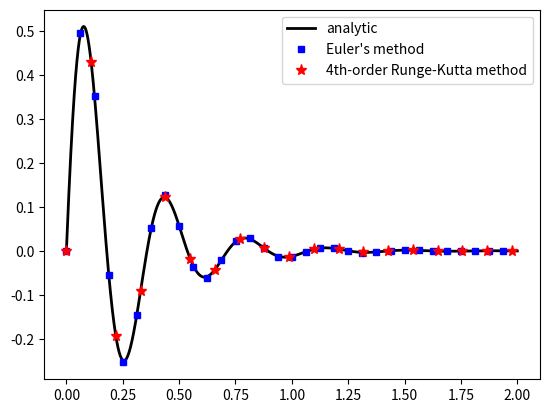

This figure's Python source:
#!/usr/bin/env python3
# -*- coding: utf-8 -*-
"""
Computational Solutions of Engineering Problems                May 12, 2022
IST 4360
[redacted]


Synopsis:
Solves for the step response of an underdamped mechanical system described
by the second-order Ordinary Differential Equation ODE:

                m * y'' + b * y' + k * y = f * u(t),

where m is the mass, b is the damper friction, k is the spring stiffness,
f is the forcing constant, and u(t) = P is the impulse input of weight P.


[redacted]
This file is released under the GNU General Public License as published
by the Free Software Foundation, either version 3 of the License, or
(at your option) any later version.


References:
[0] A Gilat and V Subramanian, Numerical Methods for Engineers and
    Scientists: An Introduction with Applications using MATLAB
[1] CA Kluever, Dynamic Systems: Modeling, Simulation, and Control
[2] R Johansson, Numerical Python: Scientific Computing and Data
    Science Applications with NumPy, SciPy, and Matplotlib, 2nd edition
"""


from numpy import array
from numpy import empty
from numpy import zeros
from numpy import vstack
from numpy import newaxis
from numpy import linspace
from numpy import empty_like
from numpy import exp, sqrt
from numpy import pi, cos, sin
import matplotlib as mpl
from matplotlib import pyplot as plt


def Euler(N, tspan, yi, f):
        """
        Synopsis:
        Solves a system of ordinary differential equations with Euler's
        explicit method.

        inputs:
        N       number of time-steps for numerical integration
        tspan   t[ime] span, the initial, ti, and final times, tf
        yi      1st-rank array, initial values of the state variables
        f       f(t, y), right-hand side of the ODE: dy/dt = f(t, y)

        output:
        odesol  2nd-rank numpy array, [t, y]
        """

        y = empty([yi.size, N + 1]) # preallocates array for speed
        ti, tf = tspan              # unpacks the initial and final times

        # computes the time array and the time-step
        t,  dt = (linspace(ti, tf, N+1), (tf - ti) / N)

        y[:, 0] = yi[:, 0]          # initializes y1(0) and y2(0)
        for i in range(N):
            y[:, i + 1] = y[:, i] + dt * f(t[i], y[:, i])

        t = t[newaxis, :]           # creates axis for vertical stacking
        odesol = vstack([t, y])     # packs state vars t, y1(t), and y2(t)
        return odesol               # returns numeric solution


def RungeKutta(N, tspan, yi, f):
        """
        Synopsis:
        Solves a system of ordinary differential equations with the fourth
        order Runge-Kutta method.

        inputs:
        N       number of time-steps for numerical integration
        tspan   t[ime] span, the initial, ti, and final times, tf
        yi      1st-rank array, initial values of the state variables
        f       f(t, y), right-hand side of the ODE: dy/dt = f(t, y)

        output:
        odesol  2nd-rank numpy array, [t, y]
        """

        y = empty([yi.size, N + 1])
        ti, tf = tspan

        t,  dt = (linspace(ti, tf, N+1), (tf - ti) / N)

        y[:, 0] = yi[:, 0]
        for i in range(N):

            # computes the slopes of the Runge-Kutta method
            K1 = f(t[i], y[:, i])
            K2 = f(t[i] + 0.5 * dt, y[:, i] + 0.5 * K1 * dt)
            K3 = f(t[i] + 0.5 * dt, y[:, i] + 0.5 * K2 * dt)
            K4 = f(t[i] + dt, y[:, i] + K3 * dt)

            # integrates the state-variable array
            y[:, i + 1] = y[:, i] + dt * (K1 + 2 * K2 + 2 * K3 + K4) / 6

        t = t[newaxis, :]
        odesol = vstack([t, y])
        return odesol


def impulse(prms, t):
    """
    Synopsis:
    Computes the impulse-response y(t) of an underdamped second-order
    dynamic mechanical system given the system mass, friction and
    stiffness constants, and the forcing constant and magnitude P of the
    impulse u(t).
    """

    # unpacks mechanical system params (inertia, friction, stiffness, etc.)
    m, b, k, f, P = prms
    # defines the standard coefficients of the second-order ODE
    a0, a1, b0 = (k / m, b / m, f / m)
    # determines the natural frequency and damping ratio, respectively
    omega, zeta = (  sqrt(a0),  a1 / ( 2 * sqrt(a0) )  )
    # complains if the system is not underdamped
    is_underdamped(zeta)
    # obtains the real and imaginary components of the characteristic roots
    alpha, beta = ( -zeta * omega, omega * sqrt(1 - zeta**2) )

    # computes the system response y(t) to a unit-impulse input
    y = beta * (1 + (alpha / beta)**2) * exp(alpha * t) * sin(beta * t)
    # rescales to obtain the system response to an impulse of magnitude P
    y *= b0 * P / omega**2

    return y


def underdamped(prms):
    """
    Synopsis:
    Returns the basic characteristics of an underdamped mechanical system
    given the mass/moment of inertia and friction and stiffness constants.
    """

    # unpacks mechanical system parameters (inertia, friction, stiffness)
    m, b, k, f, P = prms
    # computes the standard coefficients of the second-order ODE
    a0, a1, b0 = (k / m, b / m, f / m)
    # determines the natural frequency and damping ratio, respectively
    omega, zeta = (  sqrt(a0),  a1 / ( 2 * sqrt(a0) )  )
    # complains if not underdamped
    is_underdamped(zeta)
    # returns the standard coefficients and response parameters
    return (a0, a1, b0, omega, zeta)


def is_underdamped(zeta):
    # complains if the mechanical system is not underdamped

    errMSG = (
        f"Not an underdamped mechanical system:\n"
        f"the damping ratio (zeta = {zeta:.2f}) is not less than one\n"
    )

    tol = 1.0e-4
    if (1 - zeta) < tol:
        raise RuntimeError(errMSG)
    return


""" defines the mechanical system parameters """
# moment of inertia, friction, stiffness, forcing-constant, and pulse
prms = m, b, k, f, P = (0.2, 1.6,  65.0, 1.0, 2.5)
# defines the analytic solution as a lambda function
f = lambda t: impulse(prms, t)

# unpacks the standard coefficients of the second-order dynamic system
a0, a1, b0, _, _ = underdamped (prms)

# defines the step function u(t) of height P
u = lambda t: P


"""
Defines the right-hand side of the system of first-order ODEs that
result from expressing the model equation in its standard form.
"""
odefun = lambda t, y: array([ y[1], b0 * u(t) - a1 * y[1] - a0 * y[0] ])


""" defines the solver parameters for Euler's Method """

N = 4095                    # number of integration steps
yi = zeros([2, 1])          # initial values y(0) = 0
ti, tf = 0, 2               # initial and final times
tspan = (ti, tf)            # timespan
""" applies Euler's method """
t_Euler, y1_Euler, y2_Euler = Euler (N, tspan, yi, odefun)


# overrides the number of integration steps for the Runge-Kutta method
N = 255
# applies the fourth-order Runge-Kutta method (note the smaller step-size)
t_RK, y1_RK, y2_RK = RungeKutta (N, tspan, yi, odefun)


""" transient response visualization """
plt.close("all")
plt.ion()
fig, ax = plt.subplots()
t = t_Euler
# plots the analytic solution of the step response
ax.plot(t, f(t), color = "black", linestyle = "-", linewidth = 2,
    label="analytic")
# plots Euler's method solution
ax.plot(t_Euler[::128], y2_Euler[::128], linestyle="", marker="s",
    markersize=4,  color="blue", label="Euler's method")
# plots the numeric solution obtained from the 4th-order Runge-Kutta Method
ax.plot(t_RK[::14], y2_RK[::14], linestyle="", marker="*", markersize=8,
    color="red", label="4th-order Runge-Kutta method")
#ax.set_xlabel('t')
#ax.set_ylabel('x(t)')
title = ('Impulse Response of an Underdamped Second Order Dynamic System')
#ax.set_title(title)
ax.legend()
#figure = 'plots/impulse-response-underdamped-mechanical-system.png'
#fig.savefig(figure, dpi=300)


"""
COMMENTS:
Note that the Runge-Kutta method required fewer integration steps to
approximate the analytic solution, this is to be expected since the
order of the approximation is O(h^4), where h is the step-size.
In contrast, the order of approximation of Euler's method is only O(h).
It's because of this that a smaller step-size (more integration steps)
was needed to improve Euler's approximation. When dealing with systems of
ordinary differential equations it is recommended to use higher order
methods such as the fourth-order Runge-Kutta method employed here.
"""
